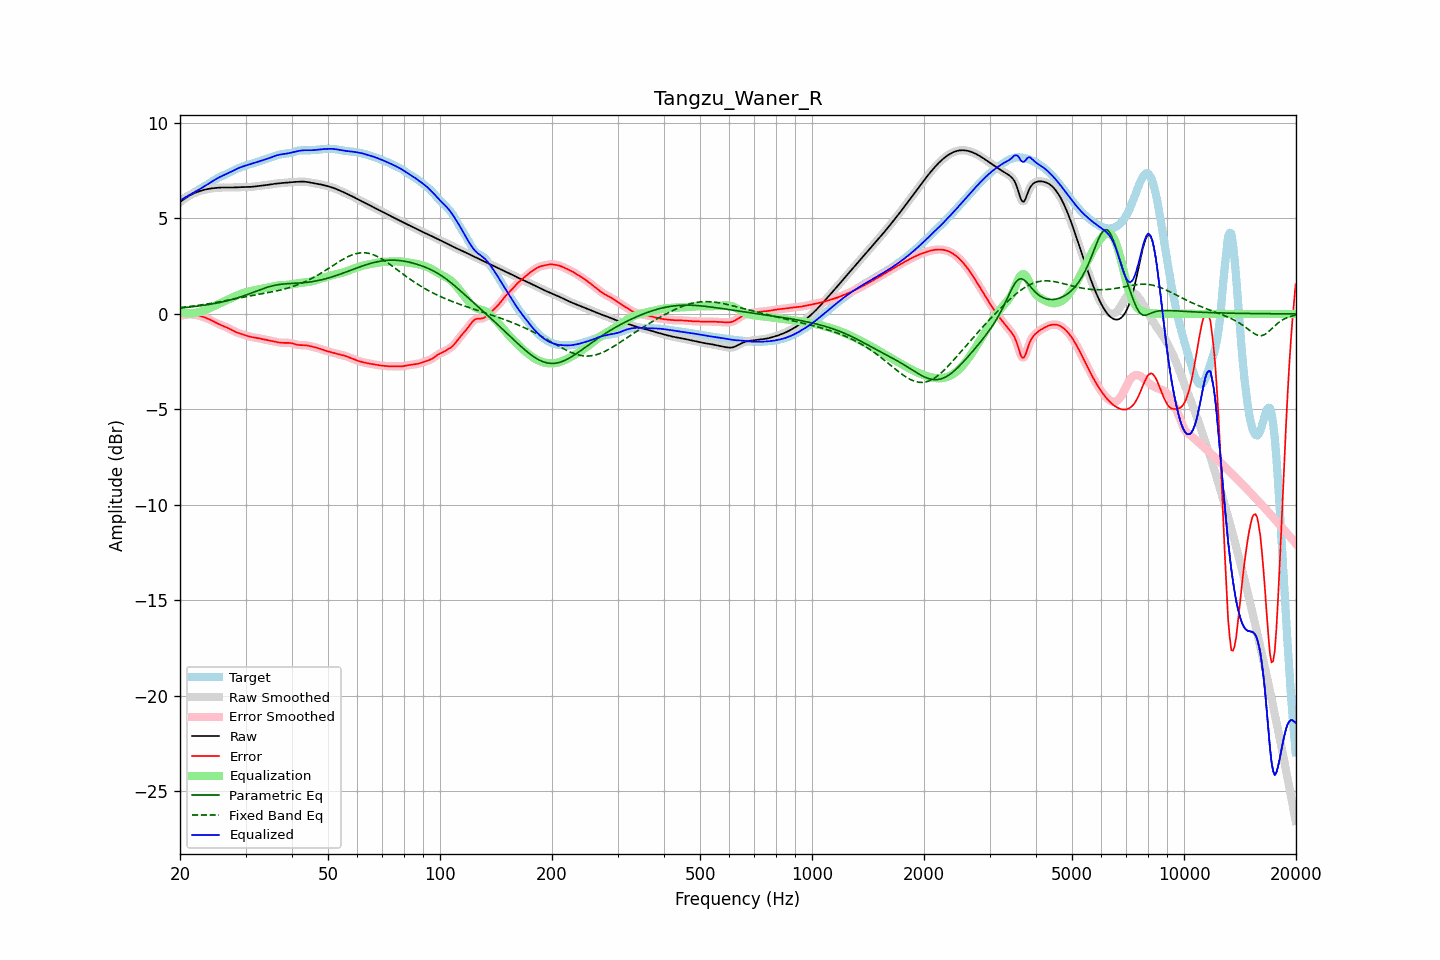

Data behind this chart, as committed beside it:
frequency, raw, error, smoothed, error_smoothed, equalization, parametric_eq, fixed_band_eq, equalized_raw, equalized_smoothed, target
20.00, 5.85, -0.11, 5.85, -0.11, 0.10, 0.31, 0.33, 5.95, 5.95, 5.96
20.20, 5.91, -0.08, 5.91, -0.08, 0.08, 0.31, 0.34, 6.00, 6.00, 6.00
20.40, 5.98, -0.06, 5.98, -0.06, 0.06, 0.32, 0.35, 6.04, 6.04, 6.04
20.61, 6.04, -0.05, 6.04, -0.05, 0.05, 0.33, 0.36, 6.09, 6.09, 6.09
20.81, 6.10, -0.04, 6.10, -0.04, 0.04, 0.34, 0.37, 6.14, 6.14, 6.14
21.02, 6.15, -0.03, 6.15, -0.03, 0.03, 0.35, 0.38, 6.18, 6.18, 6.18
21.23, 6.20, -0.03, 6.20, -0.03, 0.03, 0.36, 0.39, 6.23, 6.23, 6.23
21.44, 6.25, -0.03, 6.25, -0.03, 0.03, 0.37, 0.40, 6.28, 6.28, 6.28
21.66, 6.29, -0.04, 6.29, -0.04, 0.04, 0.38, 0.41, 6.33, 6.33, 6.33
21.87, 6.33, -0.05, 6.33, -0.05, 0.05, 0.39, 0.42, 6.38, 6.37, 6.37
22.09, 6.36, -0.06, 6.36, -0.06, 0.06, 0.40, 0.43, 6.42, 6.42, 6.42
22.31, 6.39, -0.08, 6.39, -0.08, 0.08, 0.41, 0.44, 6.47, 6.47, 6.47
22.54, 6.42, -0.10, 6.42, -0.10, 0.10, 0.42, 0.46, 6.52, 6.52, 6.52
22.76, 6.45, -0.12, 6.45, -0.12, 0.12, 0.43, 0.47, 6.57, 6.57, 6.57
22.99, 6.47, -0.15, 6.47, -0.15, 0.15, 0.44, 0.48, 6.62, 6.62, 6.62
23.22, 6.50, -0.17, 6.50, -0.17, 0.17, 0.45, 0.49, 6.67, 6.67, 6.67
23.45, 6.52, -0.21, 6.52, -0.21, 0.21, 0.47, 0.51, 6.72, 6.72, 6.72
23.69, 6.54, -0.24, 6.54, -0.24, 0.24, 0.48, 0.52, 6.78, 6.78, 6.77
23.92, 6.55, -0.27, 6.55, -0.28, 0.28, 0.49, 0.53, 6.83, 6.83, 6.83
24.16, 6.56, -0.32, 6.56, -0.32, 0.32, 0.51, 0.55, 6.88, 6.88, 6.88
24.40, 6.58, -0.36, 6.58, -0.36, 0.36, 0.52, 0.56, 6.94, 6.94, 6.93
24.65, 6.59, -0.40, 6.59, -0.40, 0.40, 0.54, 0.58, 6.99, 6.99, 6.99
24.89, 6.60, -0.45, 6.60, -0.45, 0.44, 0.55, 0.59, 7.04, 7.04, 7.04
25.14, 6.60, -0.49, 6.60, -0.49, 0.48, 0.57, 0.61, 7.09, 7.09, 7.09
25.39, 6.61, -0.53, 6.61, -0.53, 0.52, 0.59, 0.62, 7.13, 7.13, 7.14
25.65, 6.62, -0.57, 6.62, -0.57, 0.56, 0.60, 0.64, 7.18, 7.18, 7.18
25.91, 6.62, -0.60, 6.62, -0.60, 0.60, 0.62, 0.65, 7.22, 7.22, 7.22
26.16, 6.62, -0.63, 6.62, -0.63, 0.64, 0.64, 0.67, 7.26, 7.26, 7.26
26.43, 6.62, -0.67, 6.62, -0.67, 0.67, 0.66, 0.69, 7.30, 7.30, 7.29
26.69, 6.62, -0.71, 6.62, -0.71, 0.71, 0.68, 0.70, 7.34, 7.34, 7.33
26.96, 6.62, -0.75, 6.62, -0.75, 0.75, 0.70, 0.72, 7.37, 7.37, 7.37
27.23, 6.62, -0.79, 6.62, -0.79, 0.79, 0.72, 0.73, 7.41, 7.41, 7.41
27.50, 6.62, -0.84, 6.62, -0.84, 0.84, 0.75, 0.75, 7.45, 7.45, 7.46
27.77, 6.62, -0.88, 6.62, -0.88, 0.88, 0.77, 0.77, 7.50, 7.50, 7.50
28.05, 6.62, -0.92, 6.62, -0.92, 0.92, 0.79, 0.78, 7.54, 7.54, 7.54
28.33, 6.63, -0.96, 6.63, -0.96, 0.95, 0.82, 0.80, 7.58, 7.58, 7.58
28.62, 6.63, -0.99, 6.63, -0.99, 0.99, 0.85, 0.82, 7.62, 7.62, 7.62
28.90, 6.64, -1.02, 6.64, -1.02, 1.02, 0.87, 0.83, 7.66, 7.65, 7.65
29.19, 6.64, -1.05, 6.64, -1.05, 1.05, 0.90, 0.85, 7.69, 7.69, 7.68
29.48, 6.64, -1.07, 6.64, -1.07, 1.08, 0.93, 0.87, 7.72, 7.72, 7.71
29.78, 6.64, -1.10, 6.64, -1.10, 1.10, 0.96, 0.88, 7.75, 7.75, 7.74
30.08, 6.64, -1.13, 6.64, -1.13, 1.13, 0.99, 0.90, 7.77, 7.77, 7.77
30.38, 6.65, -1.16, 6.65, -1.16, 1.15, 1.02, 0.92, 7.80, 7.80, 7.80
30.68, 6.65, -1.18, 6.65, -1.18, 1.18, 1.05, 0.93, 7.83, 7.83, 7.83
30.99, 6.65, -1.20, 6.65, -1.20, 1.20, 1.08, 0.95, 7.85, 7.85, 7.86
31.30, 6.66, -1.22, 6.66, -1.22, 1.22, 1.11, 0.96, 7.88, 7.88, 7.88
31.61, 6.67, -1.23, 6.67, -1.23, 1.23, 1.14, 0.98, 7.90, 7.90, 7.90
31.93, 6.68, -1.25, 6.68, -1.25, 1.25, 1.18, 0.99, 7.93, 7.93, 7.93
32.24, 6.69, -1.26, 6.69, -1.26, 1.27, 1.21, 1.01, 7.96, 7.95, 7.95
32.57, 6.70, -1.28, 6.70, -1.28, 1.28, 1.24, 1.02, 7.98, 7.98, 7.98
32.89, 6.71, -1.30, 6.71, -1.30, 1.30, 1.27, 1.04, 8.01, 8.01, 8.01
33.22, 6.72, -1.31, 6.72, -1.31, 1.31, 1.30, 1.06, 8.03, 8.03, 8.03
33.55, 6.73, -1.33, 6.73, -1.33, 1.33, 1.33, 1.07, 8.06, 8.06, 8.06
33.89, 6.74, -1.35, 6.74, -1.35, 1.35, 1.36, 1.09, 8.09, 8.09, 8.09
34.23, 6.75, -1.36, 6.75, -1.36, 1.36, 1.39, 1.10, 8.12, 8.12, 8.11
34.57, 6.76, -1.38, 6.76, -1.38, 1.38, 1.41, 1.12, 8.15, 8.15, 8.14
34.92, 6.78, -1.40, 6.78, -1.40, 1.40, 1.44, 1.13, 8.18, 8.18, 8.18
35.27, 6.79, -1.42, 6.79, -1.42, 1.42, 1.46, 1.15, 8.21, 8.21, 8.21
35.62, 6.80, -1.44, 6.80, -1.44, 1.44, 1.48, 1.17, 8.24, 8.24, 8.24
35.97, 6.81, -1.46, 6.81, -1.46, 1.46, 1.50, 1.19, 8.27, 8.27, 8.27
... 635 more rows
